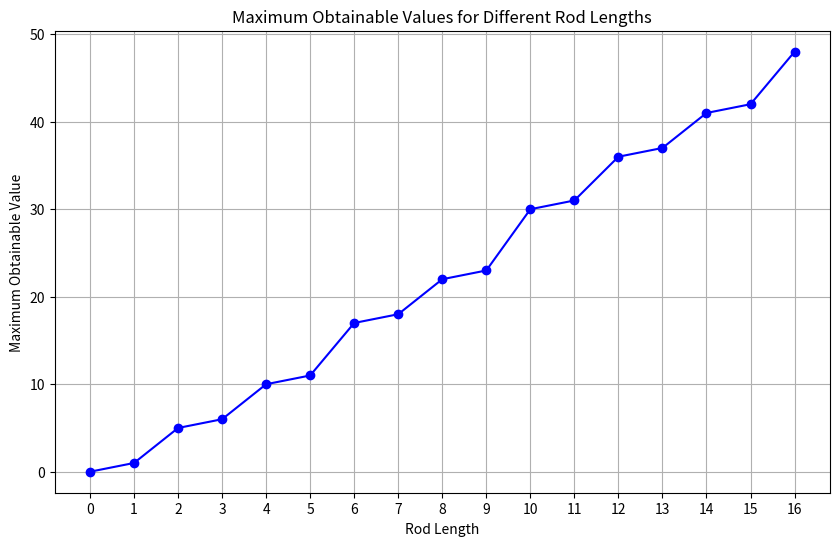
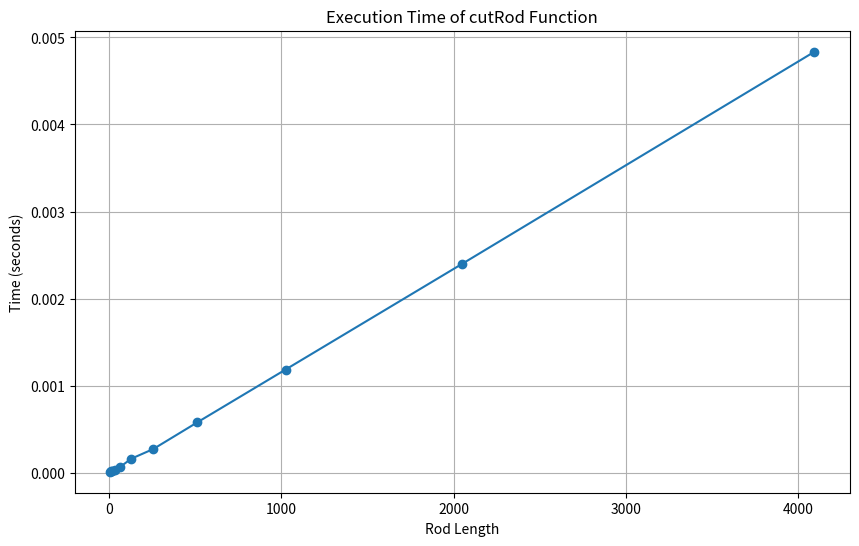
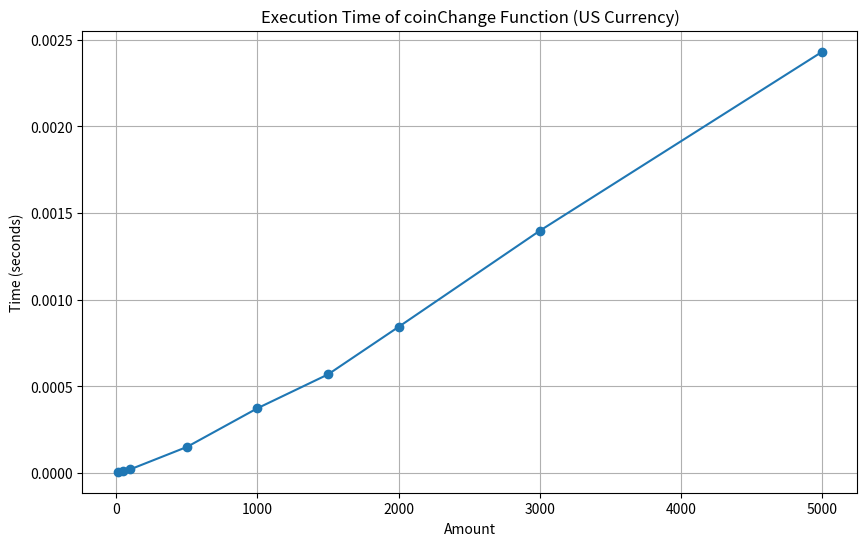
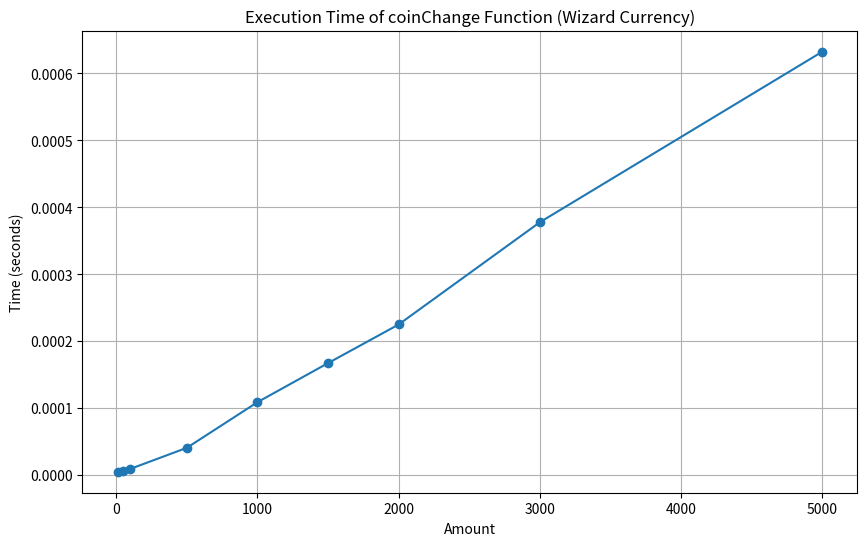
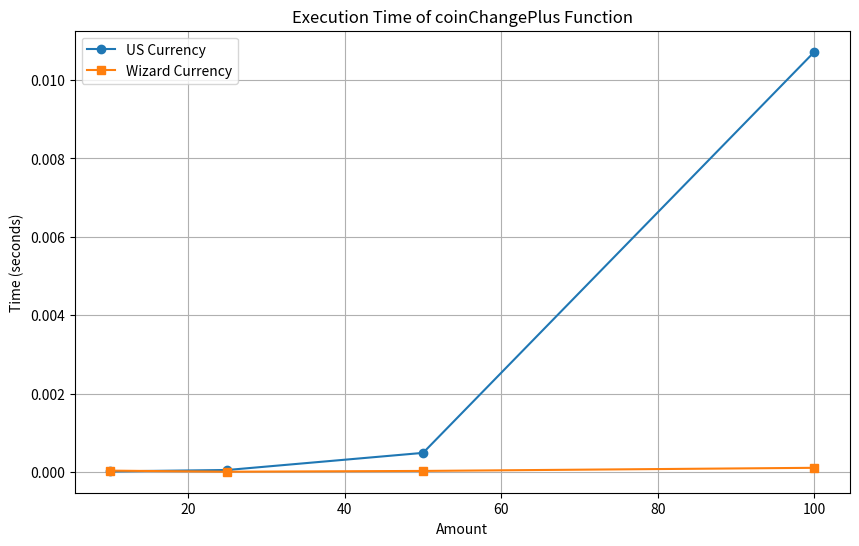

Write Python code to recreate these figures, in order.
import time

# %% Problem 1 a - Sparse Price Rod Cutting Algorithm
def cutRod(price_dict, n):
    INT_MIN = -9999999 # Negative infinity
    val = [0 for x in range(n+1)] # Initialize the array of maximum values
    val[0] = 0 # Base case
    for i in range(1, n+1): # Iterate through all possible rod lengths
        max_val = INT_MIN # Initialize the maximum value for the current rod price
        for length, price in price_dict.items(): # Iterate through all possible prices
            if length <= i: # If the current length is less than or equal to the current rod length
                max_val = max(max_val, price + val[i-length]) # Update the maximum value
        val[i] = max_val if max_val != INT_MIN else 0 # Update the maximum value for the current rod length

    return val # Return the array of maximum values

# %% Test Cases
price_dict = {1: 1, 2: 5, 4: 9, 6: 17, 8: 20, 10: 30, 12: 36, 16: 48}
rod_length = 16
result = cutRod(price_dict, rod_length)
print("Maximum Obtainable Value is " + str(result[rod_length]))
print("The whole array of maximum values is " + str(result))


# %% Visualization for 0-16 Rod Lengths
import matplotlib.pyplot as plt
lengths = list(range(rod_length + 1))
values = result

plt.figure(figsize=(10, 6))
plt.plot(lengths, values, marker='o', linestyle='-', color='b')
plt.title('Maximum Obtainable Values for Different Rod Lengths')
plt.xlabel('Rod Length')
plt.ylabel('Maximum Obtainable Value')
plt.grid(True)
plt.xticks(lengths)
plt.show()
# %% - 1. b - Sparse Price Rod Cutting Algorithm w/ compatibility rod lengths above 16
def cutRodPlus(price_dict, n):
    INT_MIN = -9999999  # Negative infinity
    val = [0 for x in range(n + 1)]  # Initialize the array of maximum values
    val[0] = 0  # Base case

    for i in range(1, n + 1):  # Iterate through all possible rod lengths
        max_val = INT_MIN  # Initialize the maximum value for the current rod price
        for length, price in price_dict.items():  # Iterate through all possible prices
            if length <= i:  # If the current length is less than or equal to the current rod length
                max_val = max(max_val, price + val[i - length])  # Update the maximum value
        val[i] = max_val if max_val != INT_MIN else val[i - 1]  # Handle lengths beyond available prices

    return val  # Return the array of maximum values

# %%
import matplotlib.pyplot as plt

lengths = [4, 8, 16, 32, 64, 128, 256, 512, 1024, 2048, 4096]
values = []
times = []

for n in lengths:
    start_time = time.time()
    result = cutRod(price_dict, n)
    end_time = time.time()
    times.append(end_time - start_time)
    values.append(result[n])

# Plot Execution Time
plt.figure(figsize=(10, 6))
plt.plot(lengths, times, marker='o')
plt.title('Execution Time of cutRod Function')
plt.xlabel('Rod Length')
plt.ylabel('Time (seconds)')
plt.grid(True)
plt.show()

# Output the results in a table
print(f"{'Length':>10} {'Max Value':>15} {'Time (s)':>15}")
for length, value, t in zip(lengths, values, times):
    print(f"{length:>10} {value:>15} {t:>15.6f}")


"""
In the cutRodPlus function, when no valid price can be applied 
(i.e., when max_val remains INT_MIN),
the algorithm now assigns the maximum value for the current 
rod length i to the maximum value from 
the previous length, val[i - 1], instead of setting it to 0.
"""

# %% Problem 2 - Coin Change Problem
def coinChange(amount, coins):
    ways = [0] * (amount+1)
    ways[0] = 1

    for val in coins:
        for i in range(val, amount+1):
            ways[i] += ways[i-val]
        
    return ways[amount]
# %%

def coinChangePlus(amount, coins):
    ways = [0] * (amount + 1)
    combinations = [[] for _ in range(amount + 1)]
    ways[0] = 1
    combinations[0] = [[]]
        
    for coin in coins:
        for i in range(coin, amount + 1):
            if ways[i - coin] > 0:
                ways[i] += ways[i - coin]
                for prev_comb in combinations[i - coin]:
                    new_comb = prev_comb + [coin]
                    new_comb.sort()  # Sort to ensure unique combinations
                    if new_comb not in combinations[i]:
                        combinations[i].append(new_comb)
        
    return ways[amount], combinations[amount]
# %%
import time
import matplotlib.pyplot as plt

# Part a: US Currency
coins_us = [1, 5, 10, 25, 50, 100, 200, 500, 1000, 2000]
amounts = [10, 50, 100, 500, 1000, 1500, 2000, 3000, 5000]
times_us = []

for amount in amounts:
    start_time = time.time()
    ways = coinChange(amount, coins_us)
    end_time = time.time()
    def coinChangePlus(amount, coins):
        ways = [0] * (amount + 1)
        combinations = [[] for _ in range(amount + 1)]
        ways[0] = 1
        combinations[0] = [[]]
        
        for coin in coins:
            for i in range(coin, amount + 1):
                if ways[i - coin] > 0:
                    ways[i] += ways[i - coin]
                    for prev_comb in combinations[i - coin]:
                        new_comb = prev_comb + [coin]
                        new_comb.sort()  # Sort to ensure unique combinations
                        if new_comb not in combinations[i]:
                            combinations[i].append(new_comb)
        
        return ways[amount], combinations[amount]
    times_us.append(end_time - start_time)
    print(f"Amount: {amount}, Ways: {ways}, Time: {end_time - start_time:.6f} seconds")

# Plot Execution Time for US Currency
plt.figure(figsize=(10, 6))
plt.plot(amounts, times_us, marker='o')
plt.title('Execution Time of coinChange Function (US Currency)')
plt.xlabel('Amount')
plt.ylabel('Time (seconds)')
plt.grid(True)
plt.show()

# Part b: Wizard Currency
coins_wizard = [1, 29, 493]
times_wizard = []

for amount in amounts:
    start_time = time.time()
    ways = coinChange(amount, coins_wizard)
    end_time = time.time()
    times_wizard.append(end_time - start_time)
    print(f"Amount: {amount}, Ways: {ways}, Time: {end_time - start_time:.6f} seconds")

# Plot Execution Time for Wizard Currency
plt.figure(figsize=(10, 6))
plt.plot(amounts, times_wizard, marker='o')
plt.title('Execution Time of coinChange Function (Wizard Currency)')
plt.xlabel('Amount')
plt.ylabel('Time (seconds)')
plt.grid(True)
plt.show()
# %% 2. c - Coin Change Problem with Combinations
import matplotlib.pyplot as plt

# Test amounts for both US and Wizard currency
test_amounts = [10, 25, 50, 100]
coins_us = [1, 5, 10, 25, 50, 100, 200, 500, 1000, 2000]
coins_wizard = [1, 29, 493]

# Lists to store timing results
times_us = []
times_wizard = []

# US Currency experiments
print("\nUS Currency Results:")
for amount in test_amounts:
    start_time = time.time()
    ways, combinations = coinChangePlus(amount, coins_us)
    end_time = time.time()
    execution_time = end_time - start_time
    times_us.append(execution_time)
    print(f"Amount: {amount}, Ways: {ways}, Time: {execution_time:.6f} seconds")
    print(f"Combinations: {combinations}\n")

# Wizard Currency experiments
print("\nWizard Currency Results:")
for amount in test_amounts:
    start_time = time.time()
    ways, combinations = coinChangePlus(amount, coins_wizard)
    end_time = time.time()
    execution_time = end_time - start_time
    times_wizard.append(execution_time)
    print(f"Amount: {amount}, Ways: {ways}, Time: {execution_time:.6f} seconds")
    print(f"Combinations: {combinations}\n")

# Plot results
plt.figure(figsize=(10, 6))
plt.plot(test_amounts, times_us, marker='o', label='US Currency')
plt.plot(test_amounts, times_wizard, marker='s', label='Wizard Currency')
plt.title('Execution Time of coinChangePlus Function')
plt.xlabel('Amount')
plt.ylabel('Time (seconds)')
plt.legend()
plt.grid(True)
plt.show()